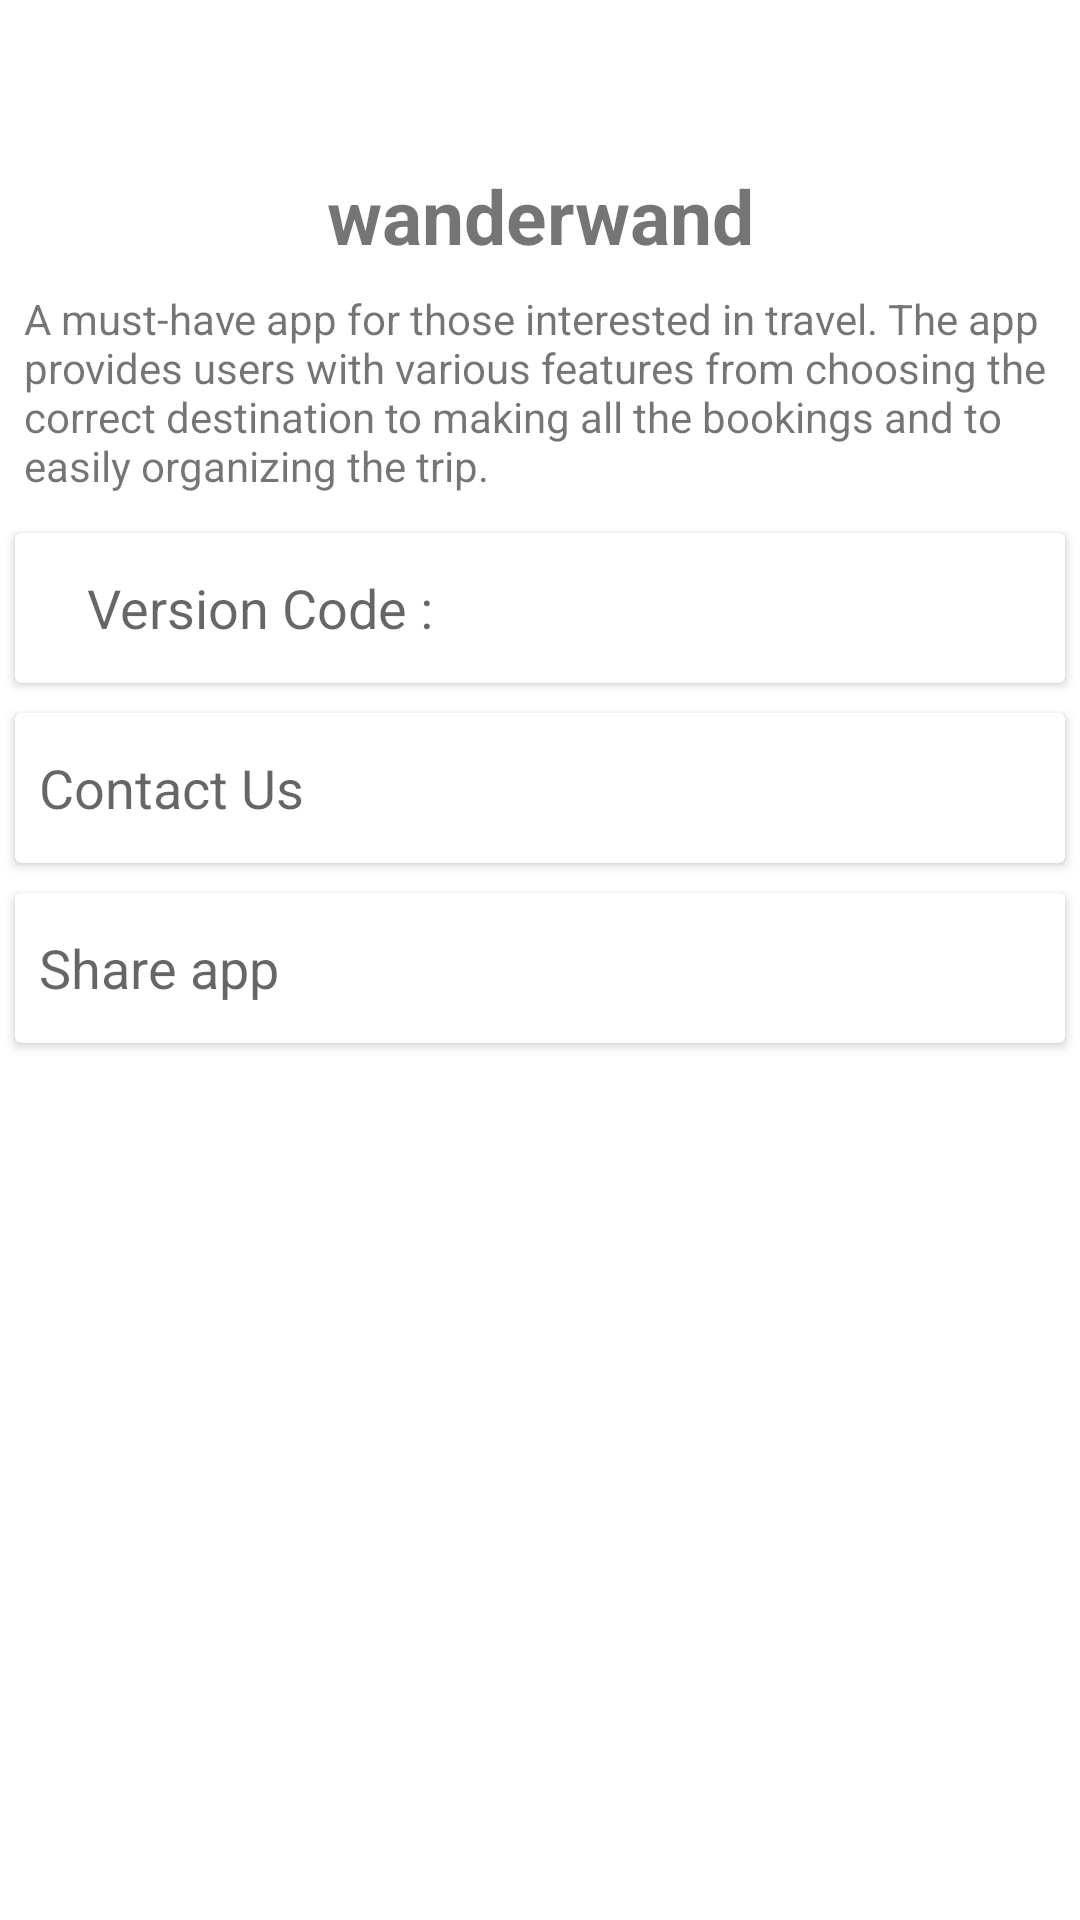

Write the Android layout XML for this screen, with the resource values it uses.
<!-- AndroidManifest.xml: application theme Theme.Wanderwand -->
<!-- res/layout/fragment_about_us.xml -->
<?xml version="1.0" encoding="utf-8"?>
<ScrollView xmlns:android="http://schemas.android.com/apk/res/android"
    xmlns:app="http://schemas.android.com/apk/res-auto"
    android:layout_width="match_parent"
    android:layout_height="match_parent">

    <LinearLayout xmlns:tools="http://schemas.android.com/tools"
        android:layout_width="match_parent"
        android:layout_height="wrap_content"
        android:orientation="vertical"
        tools:context=".utilities.AboutUsFragment">

        <ImageView
            android:layout_width="match_parent"
            android:layout_height="50dp"
            android:layout_marginTop="5dp"
            android:contentDescription="@string/app_name"
            app:srcCompat="@drawable/google_travel_logo" />

        <TextView
            android:layout_width="match_parent"
            android:layout_height="wrap_content"
            android:gravity="center_horizontal"
            android:text="@string/app_name"
            android:textSize="25sp"
            android:textStyle="bold" />

        <TextView
            style="@style/TextAppearance.AppCompat.Small"
            android:layout_width="match_parent"
            android:layout_height="wrap_content"
            android:padding="8dp"
            android:text="@string/app_description" />

        <androidx.cardview.widget.CardView
            android:id="@+id/cv_version_code"
            android:layout_width="match_parent"
            android:layout_height="50dp"
            android:layout_margin="5dp">

            <LinearLayout
                android:layout_width="match_parent"
                android:layout_height="50dp">

                <ImageView
                    android:layout_width="wrap_content"
                    android:layout_height="wrap_content"
                    android:layout_gravity="center_vertical"
                    android:padding="8dp"
                    app:srcCompat="@drawable/ic_version"
                    app:tint="@color/grey" />

                <TextView
                    style="@style/TextAppearance.AppCompat.Medium"
                    android:layout_width="wrap_content"
                    android:layout_height="wrap_content"
                    android:layout_gravity="center_vertical"
                    android:padding="8dp"
                    android:text="@string/version_code" />

                <TextView
                    android:id="@+id/tv_version_code"
                    style="@style/TextAppearance.AppCompat.Medium"
                    android:layout_width="wrap_content"
                    android:layout_height="wrap_content"
                    android:layout_gravity="center_vertical" />

            </LinearLayout>

        </androidx.cardview.widget.CardView>















































































        <androidx.cardview.widget.CardView
            android:id="@+id/cv_contact_us"
            android:layout_width="match_parent"
            android:layout_height="50dp"
            android:layout_margin="5dp">

            <TextView
                style="@style/TextAppearance.AppCompat.Medium"
                android:layout_width="wrap_content"
                android:layout_height="wrap_content"
                android:layout_gravity="center_vertical"
                android:drawablePadding="15dp"
                android:drawableStart="@drawable/ic_contact_us"
                android:drawableTint="@color/grey"
                android:padding="8dp"
                android:text="@string/contact_us" />


        </androidx.cardview.widget.CardView>





















        <androidx.cardview.widget.CardView
            android:id="@+id/cv_share"
            android:layout_width="match_parent"
            android:layout_height="50dp"
            android:layout_margin="5dp">

            <TextView
                style="@style/TextAppearance.AppCompat.Medium"
                android:layout_width="wrap_content"
                android:layout_height="wrap_content"
                android:layout_gravity="center_vertical"
                android:drawablePadding="15dp"
                android:drawableStart="@drawable/ic_share_black_24dp"
                android:drawableTint="@color/grey"
                android:padding="8dp"
                android:text="@string/share_app" />


        </androidx.cardview.widget.CardView>










































    </LinearLayout>

</ScrollView>
<!-- resources referenced by this layout -->
<resources>
  <color name="grey">#616161</color>
  <string name="app_description">A must-have app for those interested in travel. The app provides users with various features from choosing the correct destination to making all the bookings and to easily organizing the trip.</string>
  <string name="app_name">wanderwand</string>
  <string name="buy_me_a_coffee">Buy us a coffee</string>
  <string name="contact_us">Contact Us</string>
  <string name="fork_on_github">Fork on GitHub</string>
  <string name="join_slack">Join Slack</string>
  <string name="privacy_policy">Privacy Policy</string>
  <string name="report_a_bug">Report a Bug</string>
  <string name="share_app">Share app</string>
  <string name="version_code">Version Code :</string>
  <string name="view_contributors">View Contributors</string>
  <string name="website">Website</string>
  <style name="Theme.Wanderwand" parent="Theme.MaterialComponents.DayNight.DarkActionBar">
          
          <item name="colorPrimary">@color/purple_500</item>
          <item name="colorPrimaryVariant">@color/purple_700</item>
          <item name="colorOnPrimary">@color/white</item>
          
          <item name="colorSecondary">@color/teal_200</item>
          <item name="colorSecondaryVariant">@color/teal_700</item>
          <item name="colorOnSecondary">@color/black</item>
          
          <item name="android:statusBarColor" tools:targetApi="l">?attr/colorPrimaryVariant</item>
          
          <item name="colorSurface">@color/design_default_color_surface</item>
      </style>
  <color name="purple_500">#9C27B0</color>
  <color name="purple_700">#7B1FA2</color>
  <color name="white">#ffffff</color>
  <color name="teal_200">#80CBC4</color>
  <color name="teal_700">#00796B</color>
  <color name="black">#000000</color>
</resources>
